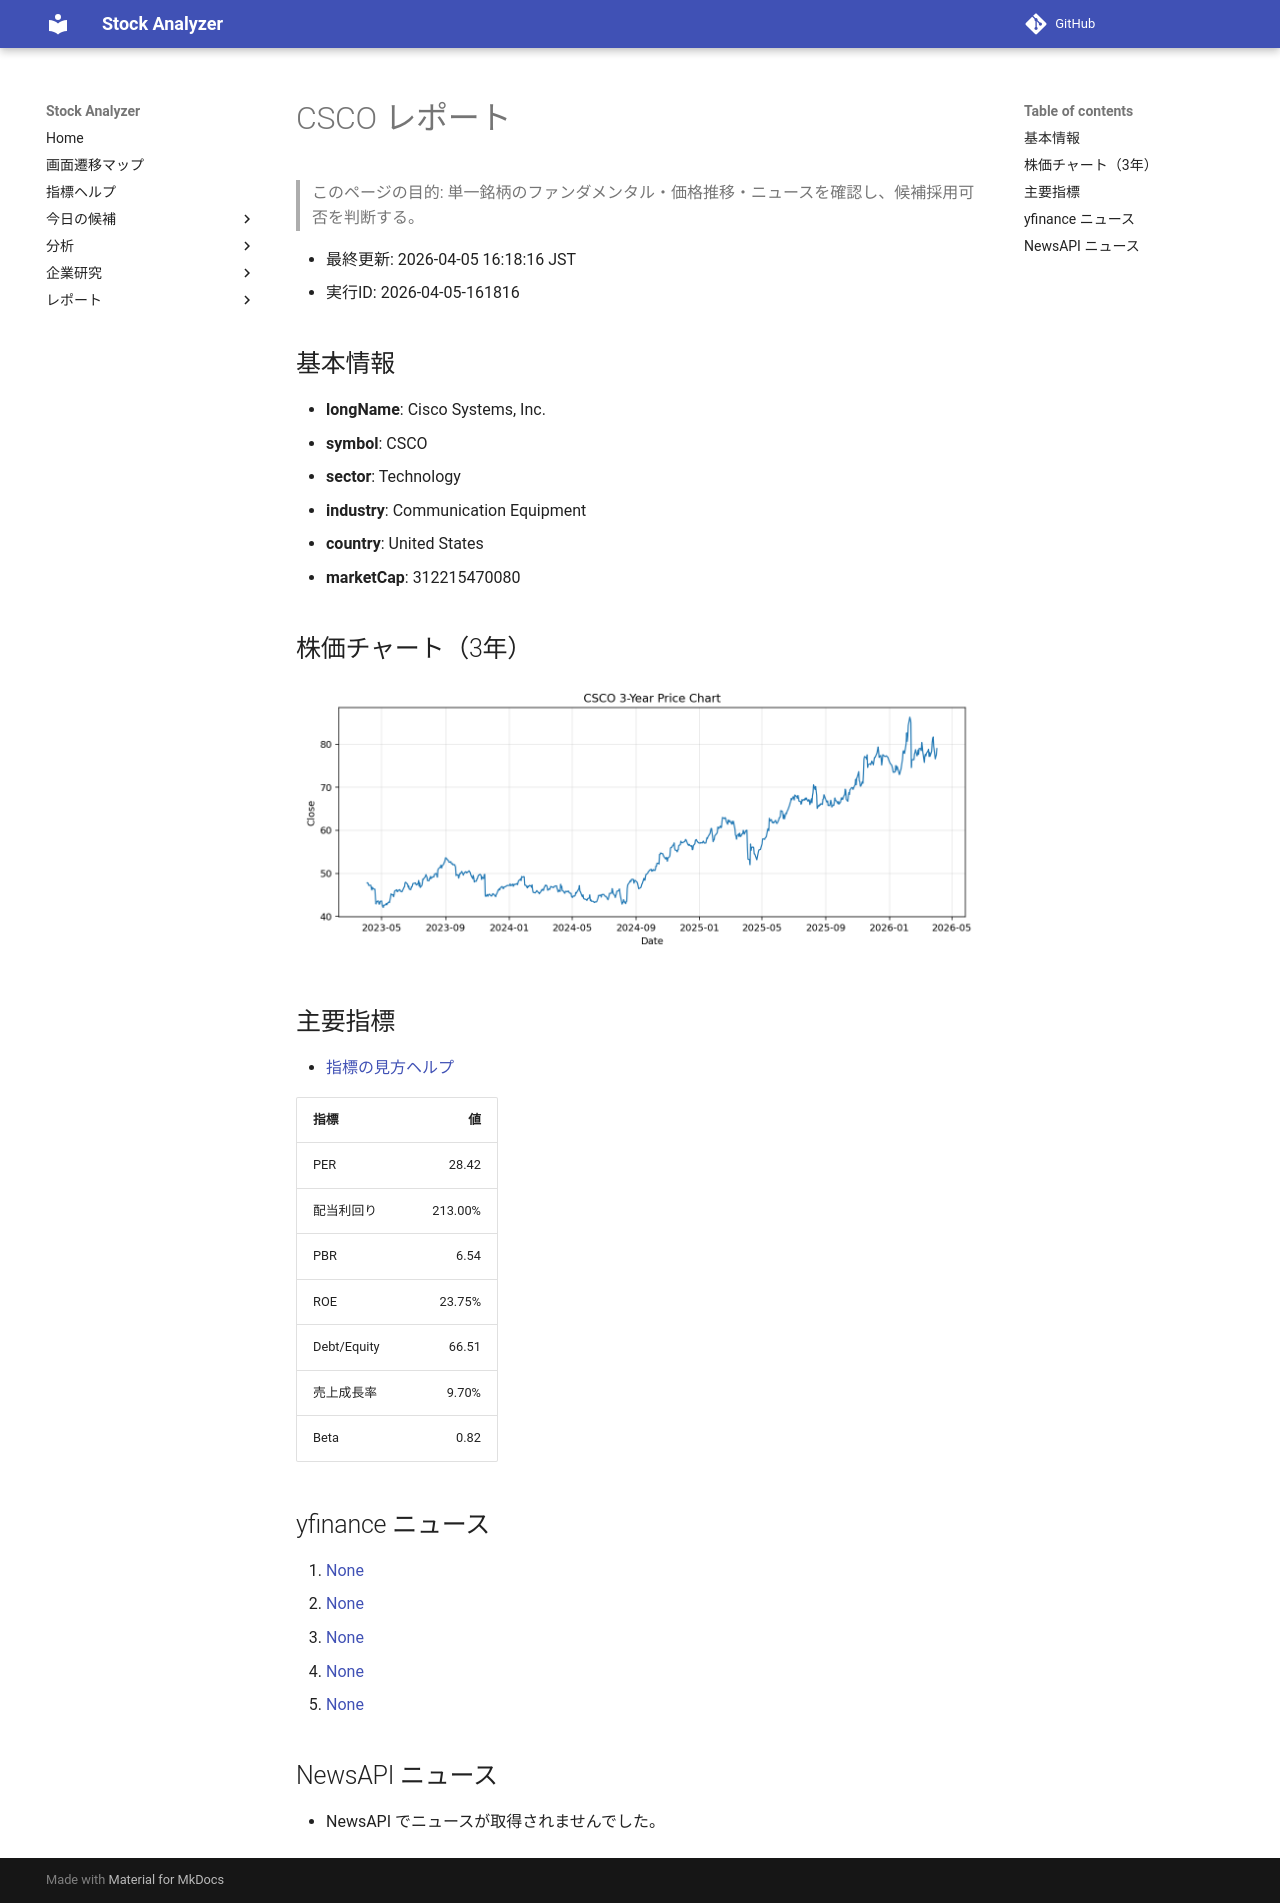

repository: Yumi-note/Making-APP · page: reports/2026-04-05/161816/CSCO/index.html · generator: mkdocs

# CSCO レポート

> このページの目的: 単一銘柄のファンダメンタル・価格推移・ニュースを確認し、候補採用可否を判断する。

- 最終更新: 2026-04-05 16:18:16 JST
- 実行ID: 2026-04-05-161816

## 基本情報

- **longName**: Cisco Systems, Inc.
- **symbol**: CSCO
- **sector**: Technology
- **industry**: Communication Equipment
- **country**: United States
- **marketCap**: 312215470080

## 株価チャート（3年）

![CSCO 3-year price chart](CSCO_3y.png)

## 主要指標

- [指標の見方ヘルプ](../../../../indicators.md)

| 指標 | 値 |
|---|---:|
| PER | 28.42 |
| 配当利回り | 213.00% |
| PBR | 6.54 |
| ROE | 23.75% |
| Debt/Equity | 66.51 |
| 売上成長率 | 9.70% |
| Beta | 0.82 |

## yfinance ニュース

1. [None](None)
2. [None](None)
3. [None](None)
4. [None](None)
5. [None](None)

## NewsAPI ニュース

- NewsAPI でニュースが取得されませんでした。
